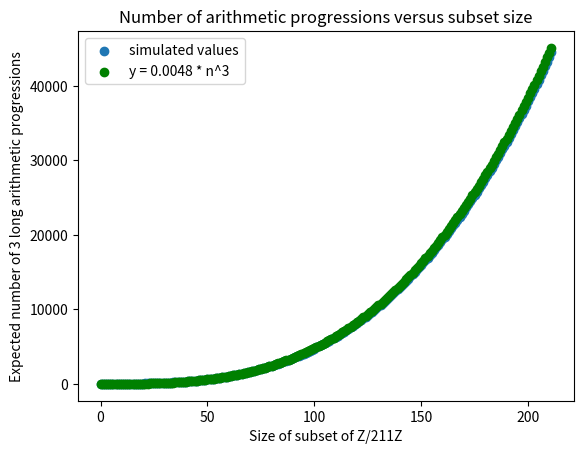

Recreate this plot in Python.
import numpy as np
import itertools
import matplotlib.pyplot as plt
from random import random

def count_3APs(A,N):
    Ahat = np.fft.fft(A)
    APtot = 0
    for a in range(N):
        APtot += (Ahat[a])**2 * (Ahat[(-2*a % N)])
    return APtot / N

def random_subset(size, N):
    result = np.zeros(N)
    remaining = size
    for i in range(N):
        if random() < remaining / (N - i):
            result[i] = 1
            remaining -= 1
    return result

def main():
    nsamples = 30
    N = 211
    AP3counts = []
    sizes = []
    for size in range(N + 1):
        sizes.append(size)
        count_sum = 0
        for _ in range(nsamples):
            A = random_subset(size, N)
            count_sum += count_3APs(A, N).real
        AP3counts.append(count_sum / nsamples)
    plt.scatter(sizes, AP3counts)

    xs = []
    ys = []
    for x in range(N + 1):
        xs.append(x)
        ys.append(0.0048 * x**3)
    plt.scatter(xs, ys, c="green")

    plt.legend(["simulated values", "y = 0.0048 * n^3"])

    plt.xlabel("Size of subset of Z/" + str(N) + "Z")
    plt.ylabel("Expected number of 3 long arithmetic progressions")
    plt.title("Number of arithmetic progressions versus subset size")
    plt.show()


if __name__ == "__main__":
    main()

def count_4APs(A,N):
    APtot = 0
    for a,b in itertools.product(range(N),repeat=2):
        APtot += A[a] * A[(a+b)%N] * A[(a+2*b)%N] * A[(a+3*b)%N]
    return APtot

def max_AP(A,N):
    setA = set(np.where(A==1)[0])
    max_length = 1
    for n,k in itertools.product(range(N),repeat=2):
        if k == 0:
            continue
        lenAP = 0
        pos = n
        while pos in setA:
            pos += k
            pos = pos % N
            lenAP += 1
        if lenAP > max_length:
            max_length = lenAP
    return max_length
